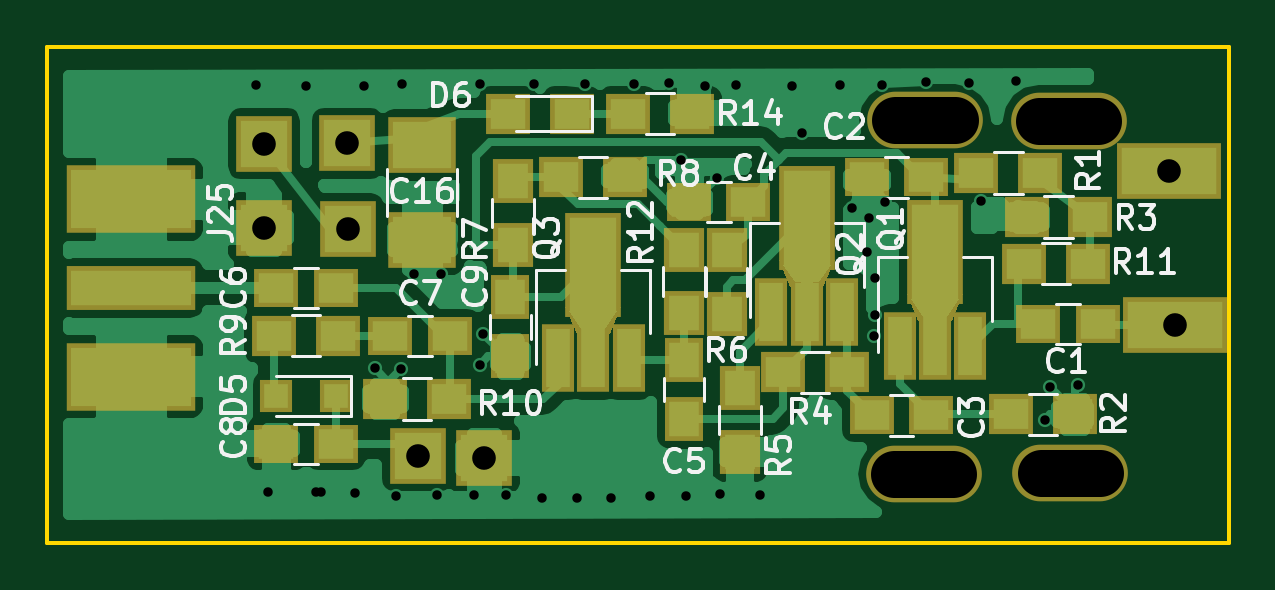
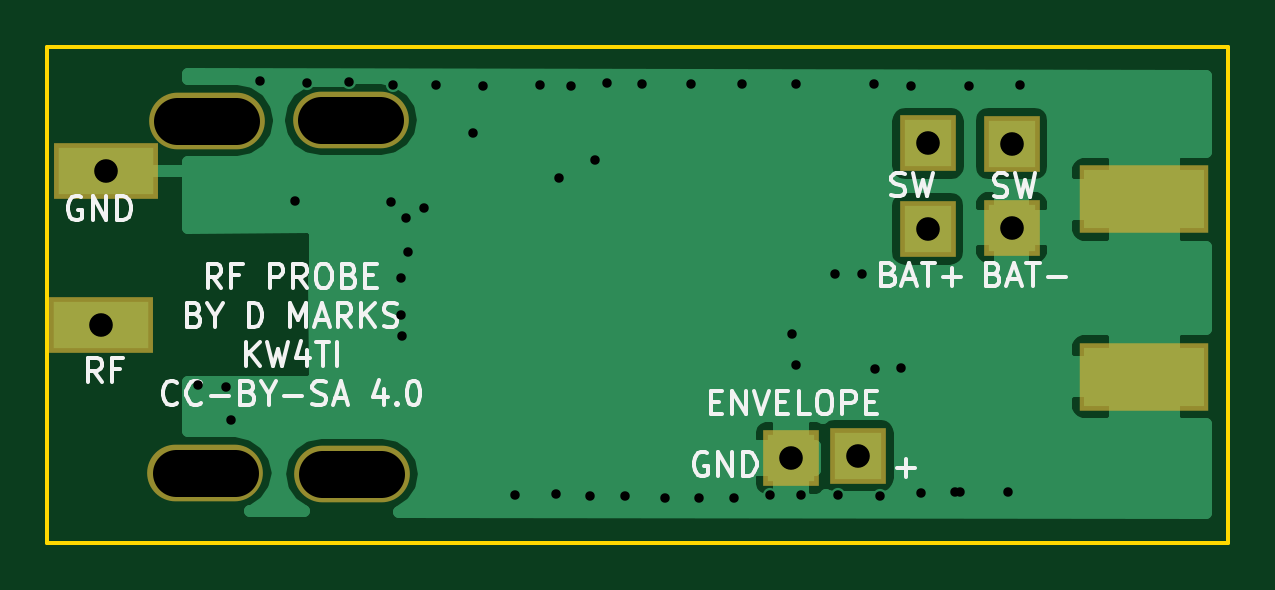
Circuit board: 9 layer files. Board 50.0 x 21.0 mm.
- bottom_copper: ActiveRFProbe-B.Cu.gbr (18548 bytes)
- bottom_mask: ActiveRFProbe-B.Mask.gbr (743 bytes)
- bottom_silk: ActiveRFProbe-B.SilkS.gbr (14237 bytes)
- outline: ActiveRFProbe-Edge.Cuts.gbr (489 bytes)
- top_copper: ActiveRFProbe-F.Cu.gbr (39799 bytes)
- top_mask: ActiveRFProbe-F.Mask.gbr (3106 bytes)
- top_silk: ActiveRFProbe-F.SilkS.gbr (25010 bytes)
- drill: ActiveRFProbe-NPTH.drl (292 bytes)
- drill: ActiveRFProbe.drl (1021 bytes)

=== bottom_copper: ActiveRFProbe-B.Cu.gbr (18548 bytes, source omitted) ===
=== bottom_mask: ActiveRFProbe-B.Mask.gbr ===
G04 #@! TF.FileFunction,Soldermask,Bot*
%FSLAX46Y46*%
G04 Gerber Fmt 4.6, Leading zero omitted, Abs format (unit mm)*
G04 Created by KiCad (PCBNEW 4.0.7) date 04/20/20 11:02:01*
%MOMM*%
%LPD*%
G01*
G04 APERTURE LIST*
%ADD10C,0.100000*%
%ADD11O,4.900000X2.400000*%
%ADD12R,4.400000X2.400000*%
%ADD13R,2.400000X2.400000*%
%ADD14R,5.480000X2.900000*%
G04 APERTURE END LIST*
D10*
D11*
X108300000Y-99025000D03*
X102100000Y-99075000D03*
X108240000Y-84120000D03*
X102150000Y-84080000D03*
D12*
X112720000Y-92750000D03*
X112500000Y-86230000D03*
D13*
X80675000Y-98300000D03*
X77725000Y-88700000D03*
X74168000Y-88646000D03*
X83500000Y-98400000D03*
X77700000Y-85075000D03*
X74168000Y-85090000D03*
D14*
X68550000Y-87450000D03*
X68550000Y-94950000D03*
M02*

=== bottom_silk: ActiveRFProbe-B.SilkS.gbr (14237 bytes, source omitted) ===
=== outline: ActiveRFProbe-Edge.Cuts.gbr ===
G04 #@! TF.FileFunction,Profile,NP*
%FSLAX46Y46*%
G04 Gerber Fmt 4.6, Leading zero omitted, Abs format (unit mm)*
G04 Created by KiCad (PCBNEW 4.0.7) date 04/20/20 11:02:02*
%MOMM*%
%LPD*%
G01*
G04 APERTURE LIST*
%ADD10C,0.100000*%
%ADD11C,0.150000*%
G04 APERTURE END LIST*
D10*
D11*
X65000000Y-102000000D02*
X65000000Y-81000000D01*
X115000000Y-102000000D02*
X65000000Y-102000000D01*
X115000000Y-81000000D02*
X115000000Y-102000000D01*
X65000000Y-81000000D02*
X115000000Y-81000000D01*
M02*

=== top_copper: ActiveRFProbe-F.Cu.gbr (39799 bytes, source omitted) ===
=== top_mask: ActiveRFProbe-F.Mask.gbr ===
G04 #@! TF.FileFunction,Soldermask,Top*
%FSLAX46Y46*%
G04 Gerber Fmt 4.6, Leading zero omitted, Abs format (unit mm)*
G04 Created by KiCad (PCBNEW 4.0.7) date 04/20/20 11:02:02*
%MOMM*%
%LPD*%
G01*
G04 APERTURE LIST*
%ADD10C,0.100000*%
%ADD11R,1.900000X1.700000*%
%ADD12R,1.900000X1.650000*%
%ADD13R,1.650000X1.900000*%
%ADD14R,1.400000X1.400000*%
%ADD15R,1.700000X1.900000*%
%ADD16R,2.900000X2.400000*%
%ADD17O,4.900000X2.400000*%
%ADD18R,4.400000X2.400000*%
%ADD19R,2.400000X2.400000*%
%ADD20R,1.400000X2.900000*%
%ADD21R,2.400000X4.400000*%
%ADD22R,5.480000X2.900000*%
%ADD23R,5.480000X1.900000*%
G04 APERTURE END LIST*
D10*
D11*
X82000000Y-95900000D03*
X79300000Y-95900000D03*
D12*
X106954000Y-92710000D03*
X109454000Y-92710000D03*
X99900000Y-96600000D03*
X102400000Y-96600000D03*
D13*
X91948000Y-94254000D03*
X91948000Y-96754000D03*
D12*
X74696000Y-91186000D03*
X77196000Y-91186000D03*
X74696000Y-97790000D03*
X77196000Y-97790000D03*
D13*
X84600000Y-94100000D03*
X84600000Y-91600000D03*
D14*
X77196000Y-95758000D03*
X74696000Y-95758000D03*
D11*
X104330000Y-86340000D03*
X107030000Y-86340000D03*
X105800000Y-96550000D03*
X108500000Y-96550000D03*
X109150000Y-88200000D03*
X106450000Y-88200000D03*
X96150000Y-94775000D03*
X98850000Y-94775000D03*
D15*
X94325000Y-98150000D03*
X94325000Y-95450000D03*
X93750000Y-89600000D03*
X93750000Y-92300000D03*
X84700000Y-89375000D03*
X84700000Y-86675000D03*
D11*
X86750000Y-86525000D03*
X89450000Y-86525000D03*
X74596000Y-93218000D03*
X77296000Y-93218000D03*
X89582000Y-83820000D03*
X92282000Y-83820000D03*
X87202000Y-83820000D03*
X84502000Y-83820000D03*
D16*
X80875000Y-89150000D03*
X80875000Y-85150000D03*
D17*
X108300000Y-99025000D03*
X102100000Y-99075000D03*
X108240000Y-84120000D03*
X102150000Y-84080000D03*
D12*
X99700000Y-86525000D03*
X102200000Y-86525000D03*
X94675000Y-87575000D03*
X92175000Y-87575000D03*
X79522000Y-93218000D03*
X82022000Y-93218000D03*
D18*
X112720000Y-92750000D03*
X112500000Y-86230000D03*
D19*
X80675000Y-98300000D03*
X77725000Y-88700000D03*
X74168000Y-88646000D03*
X83500000Y-98400000D03*
X77700000Y-85075000D03*
X74168000Y-85090000D03*
D11*
X106346000Y-90170000D03*
X109046000Y-90170000D03*
D15*
X91948000Y-92282000D03*
X91948000Y-89582000D03*
D20*
X101075000Y-93655000D03*
X102575000Y-93655000D03*
X104075000Y-93655000D03*
D21*
X102575000Y-89695000D03*
D10*
G36*
X103775000Y-91470000D02*
X103275000Y-92620000D01*
X101875000Y-92620000D01*
X101375000Y-91470000D01*
X103775000Y-91470000D01*
X103775000Y-91470000D01*
G37*
D20*
X95650000Y-92205000D03*
X97150000Y-92205000D03*
X98650000Y-92205000D03*
D21*
X97150000Y-88245000D03*
D10*
G36*
X98350000Y-90020000D02*
X97850000Y-91170000D01*
X96450000Y-91170000D01*
X95950000Y-90020000D01*
X98350000Y-90020000D01*
X98350000Y-90020000D01*
G37*
D20*
X86600000Y-94180000D03*
X88100000Y-94180000D03*
X89600000Y-94180000D03*
D21*
X88100000Y-90220000D03*
D10*
G36*
X89300000Y-91995000D02*
X88800000Y-93145000D01*
X87400000Y-93145000D01*
X86900000Y-91995000D01*
X89300000Y-91995000D01*
X89300000Y-91995000D01*
G37*
D22*
X68550000Y-87450000D03*
X68550000Y-94950000D03*
D23*
X68550000Y-91200000D03*
M02*

=== top_silk: ActiveRFProbe-F.SilkS.gbr (25010 bytes, source omitted) ===
=== drill: ActiveRFProbe-NPTH.drl (292 bytes, source withheld) ===
=== drill: ActiveRFProbe.drl ===
M48
;DRILL file {KiCad 4.0.7} date 04/20/20 11:02:03
;FORMAT={-:-/ absolute / metric / decimal}
FMAT,2
METRIC,TZ
T1C0.400
T2C1.000
%
G90
G05
M71
T1
X73.815Y-82.6
X74.325Y-99.85
X75.96Y-82.65
X76.35Y-99.85
X76.575Y-99.85
X78.Y-99.875
X78.41Y-82.65
X78.85Y-94.6
X79.75Y-100.
X79.95Y-94.65
X80.01Y-82.55
X80.5Y-90.6
X81.5Y-99.95
X81.65Y-90.625
X83.075Y-99.95
X83.3Y-94.45
X83.312Y-82.55
X83.45Y-93.15
X84.4Y-99.95
X85.598Y-82.55
X85.925Y-100.1
X87.4Y-100.075
X87.75Y-82.57
X88.85Y-100.075
X89.825Y-82.55
X90.525Y-100.
X91.3Y-82.525
X91.825Y-85.775
X92.025Y-100.
X92.83Y-82.65
X93.325Y-86.55
X93.475Y-99.925
X94.14Y-82.63
X95.175Y-99.95
X96.525Y-82.65
X96.96Y-84.63
X98.55Y-82.625
X99.05Y-87.8
X99.7Y-89.7
X99.8Y-88.225
X99.975Y-93.25
X100.025Y-90.8
X100.025Y-92.325
X100.35Y-82.6
X100.45Y-87.575
X102.2Y-82.5
X104.Y-82.525
X104.5Y-87.5
X105.99Y-82.44
X107.225Y-96.775
X107.425Y-95.375
X108.625Y-95.3
T2
X74.168Y-85.09
X74.168Y-88.646
X77.7Y-85.075
X77.725Y-88.7
X80.675Y-98.3
X83.5Y-98.4
X112.5Y-86.23
X112.72Y-92.75
T0
M30
